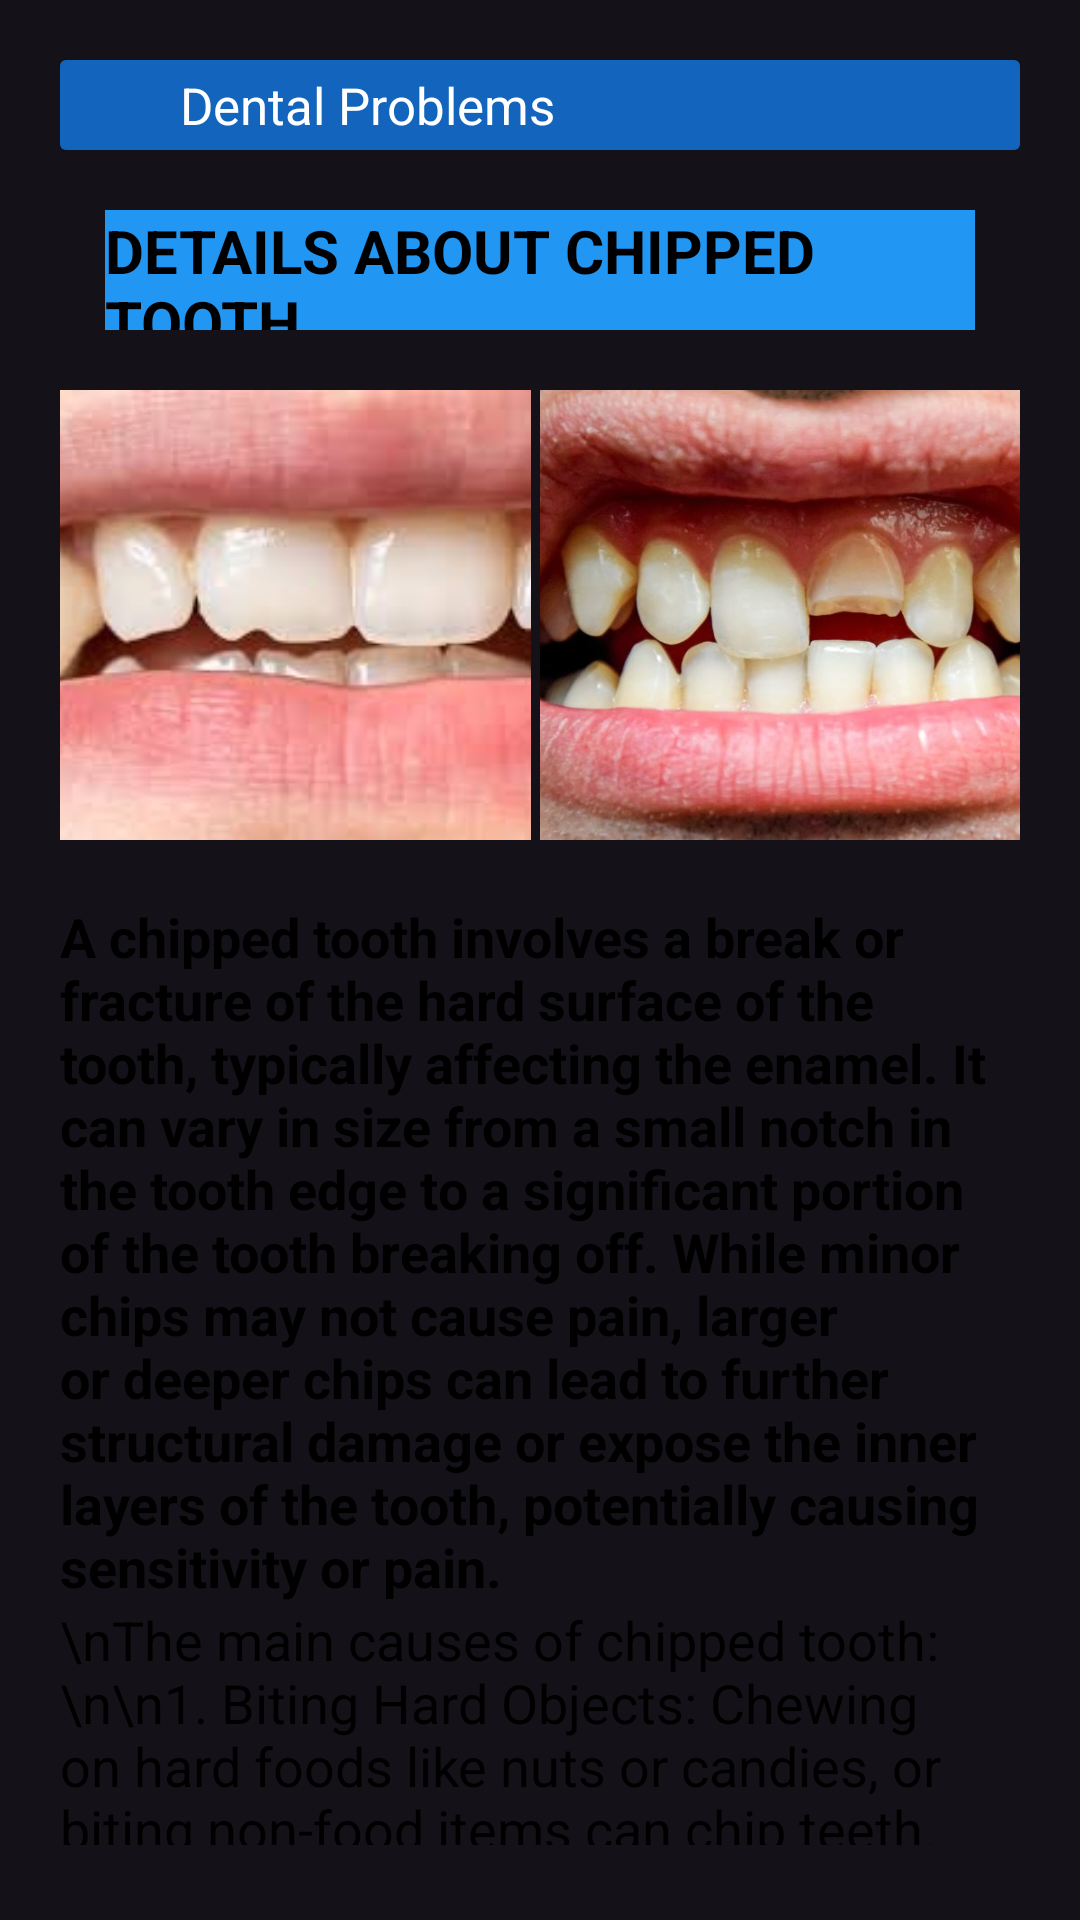

Produce the Android XML layout that renders to this screen, including the resource entries it uses.
<!-- AndroidManifest.xml: application theme Theme.DantieApplication -->
<!-- res/layout/activity_chipped_details.xml -->
<?xml version="1.0" encoding="utf-8"?>
<androidx.constraintlayout.widget.ConstraintLayout xmlns:android="http://schemas.android.com/apk/res/android"
    xmlns:app="http://schemas.android.com/apk/res-auto"
    xmlns:tools="http://schemas.android.com/tools"
    android:id="@+id/main"
    android:layout_width="match_parent"
    android:layout_height="match_parent"
    tools:context=".problems.ChippedDetails">
    <ImageView
        android:id="@+id/imageView"
        android:layout_width="wrap_content"
        android:layout_height="wrap_content"
        android:scaleType="centerCrop"
        android:src="@drawable/main3"
        app:layout_constraintBottom_toBottomOf="parent"
        app:layout_constraintEnd_toEndOf="parent"
        app:layout_constraintStart_toStartOf="parent"
        app:layout_constraintTop_toTopOf="parent"
        tools:ignore="MissingConstraints" />

    <LinearLayout
        android:layout_width="match_parent"
        android:layout_height="match_parent"
        android:layout_marginStart="20dp"
        android:layout_marginTop="20dp"
        android:layout_marginEnd="20dp"
        android:layout_marginBottom="20dp"
        android:orientation="vertical"
        app:layout_constraintBottom_toBottomOf="parent"
        app:layout_constraintEnd_toEndOf="parent"
        app:layout_constraintStart_toStartOf="parent"
        app:layout_constraintTop_toTopOf="parent">

        <LinearLayout
            android:layout_width="match_parent"
            android:layout_height="wrap_content"
            android:orientation="vertical">

            <androidx.cardview.widget.CardView
                android:id="@+id/BACKPROBLEM"
                android:layout_width="match_parent"
                android:layout_height="match_parent"
                android:clickable="true"
                android:foreground="?android:attr/selectableItemBackground"
                tools:ignore="SpeakableTextPresentCheck,TouchTargetSizeCheck">

                <LinearLayout
                    android:layout_width="match_parent"
                    android:layout_height="match_parent"
                    android:background="#1364BC"
                    android:gravity="center"
                    android:orientation="horizontal">

                    <ImageView
                        android:id="@+id/imageView2"
                        android:layout_width="40dp"
                        android:layout_height="30dp"
                        android:scaleType="fitStart"
                        android:src="@drawable/baseline_arrow_back_24blk" />

                    <TextView
                        android:id="@+id/textView22"
                        android:layout_width="wrap_content"
                        android:layout_height="wrap_content"
                        android:layout_weight="1"
                        android:text="Dental Problems"
                        android:textAlignment="textStart"
                        android:textColor="@color/white"
                        android:textSize="17dp" />
                </LinearLayout>
            </androidx.cardview.widget.CardView>
        </LinearLayout>

        <LinearLayout
            android:layout_width="match_parent"
            android:layout_height="match_parent"
            android:layout_marginTop="20dp"
            android:orientation="vertical">


            <LinearLayout
                android:layout_width="match_parent"
                android:layout_height="40dp"
                android:layout_marginLeft="15dp"
                android:layout_marginRight="15dp"
                android:gravity="center"
                android:background="#2196F3"
                android:orientation="vertical">

                <TextView
                    android:id="@+id/textView7"
                    android:layout_width="wrap_content"
                    android:layout_height="wrap_content"
                    android:textColor="@color/black"
                    android:textSize="20dp"
                    android:fontFamily="sans-serif"
                    android:textStyle="bold"
                    android:text="DETAILS ABOUT CHIPPED TOOTH" />
            </LinearLayout>

            <LinearLayout
                android:layout_width="match_parent"
                android:layout_height="wrap_content"
                android:layout_marginTop="20dp"
                android:gravity="center"
                android:orientation="horizontal">

                <ImageView
                    android:id="@+id/imageView9"
                    android:layout_width="185dp"
                    android:layout_height="150dp"
                    android:scaleType="centerCrop"
                    android:layout_marginRight="3dp"
                    app:srcCompat="@drawable/chipped1" />

                <ImageView
                    android:id="@+id/imageView10"
                    android:layout_width="185dp"
                    android:layout_height="150dp"
                    android:scaleType="centerCrop"
                    android:layout_marginRight="3dp"
                    app:srcCompat="@drawable/chipped3" />

            </LinearLayout>

            <LinearLayout
                android:layout_width="match_parent"
                android:layout_height="match_parent"
                android:layout_marginTop="20dp"
                android:orientation="vertical">

                <TextView
                    android:id="@+id/textView10"
                    android:layout_width="match_parent"
                    android:layout_height="wrap_content"
                    android:fontFamily="sans-serif"
                    android:textStyle="bold"
                    android:textColor="@color/black"
                    android:textSize="18sp"
                    android:text="A chipped tooth involves a break or fracture of the hard surface of the tooth, typically affecting the enamel. It can vary in size from a small notch in the tooth edge to a significant portion of the tooth breaking off. While minor chips may not cause pain, larger or deeper chips can lead to further structural damage or expose the inner layers of the tooth, potentially causing sensitivity or pain. "/>
                <TextView
                    android:id="@+id/textView11"
                    android:layout_marginBottom="5dp"
                    android:layout_width="match_parent"
                    android:layout_height="wrap_content"
                    android:textColor="@color/black"
                    android:fontFamily="sans-serif"
                    android:textSize="18sp"
                    android:text="\nThe main causes of chipped tooth:
\n\n1. Biting Hard Objects: Chewing on hard foods like nuts or candies, or biting non-food items can chip teeth.
\n2. Accidents: Falls, sports injuries, or car accidents can cause trauma leading to a chipped tooth.
\n3. Teeth Grinding (Bruxism): Regularly grinding or clenching teeth can wear down or chip teeth over time.
\n4. Age: As teeth age, they naturally become less hydrated and more brittle, increasing the risk of chipping."               />
            </LinearLayout>
        </LinearLayout>


    </LinearLayout>



</androidx.constraintlayout.widget.ConstraintLayout>
<!-- resources referenced by this layout -->
<resources>
  <!-- drawable chipped1: jpg bitmap (drawable, 5220 bytes) -->
  <!-- drawable chipped3: jpg bitmap (drawable, 52178 bytes) -->
  <style name="Theme.DantieApplication" parent="Base.Theme.DantieApplication" />
  <style name="Base.Theme.DantieApplication" parent="Theme.Material3.Dark.NoActionBar">
          
          
      </style>
  <!-- not gathered from this repository: default colours our renderer supplied (Android Studio template values) -->
  <color name="black">#FF000000</color>
  <color name="white">#FFFFFFFF</color>
</resources>
